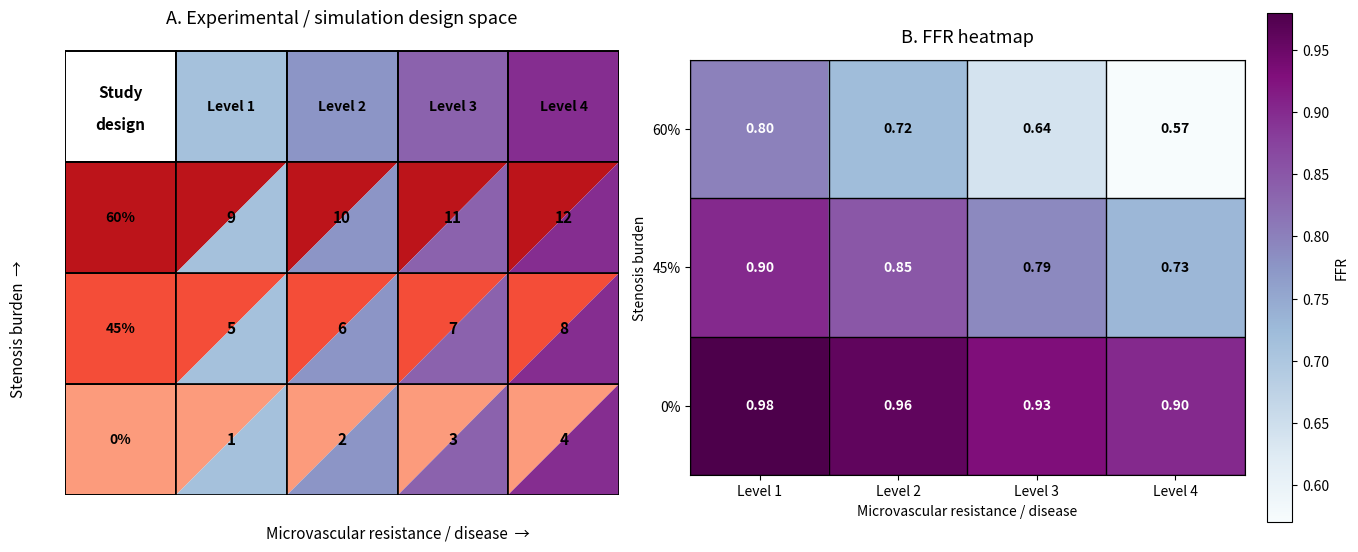

Write the Python code that produced this figure.
#!/usr/bin/env python3
# -*- coding: utf-8 -*-

import numpy as np
import matplotlib.pyplot as plt
import matplotlib as mpl
from matplotlib.patches import Rectangle, Polygon

# =========================================================
# USER INPUTS
# =========================================================

# Put these in the order you want them shown:
# bottom -> top for stenosis, left -> right for microvascular disease
stenosis_labels = ['0%', '45%', '60%']
micro_labels = ['Level 1', 'Level 2', 'Level 3', 'Level 4']

# Optional small case IDs for the design matrix (set to None for blank cells)
case_ids = np.array([
    ['1',  '2',  '3',  '4'],
    ['5',  '6',  '7',  '8'],
    ['9', '10', '11', '12']
], dtype=object)

# Example metric values for the actual heatmap
# Shape must be (3 rows for stenosis, 4 cols for microvascular levels)
# Replace with your real values (e.g., FFR, CFR, distal flow, etc.)
metric_values = np.array([
    [0.98, 0.96, 0.93, 0.90],  # 0% stenosis
    [0.90, 0.85, 0.79, 0.73],  # 45% stenosis
    [0.80, 0.72, 0.64, 0.57],  # 60% stenosis
])

metric_name = 'FFR'

# Colormaps
cmap_bupu = mpl.cm.BuPu
cmap_reds = mpl.cm.Reds


# =========================================================
# HELPERS
# =========================================================
def draw_design_matrix(ax, stenosis_labels, micro_labels, case_ids=None,
                       bupu_range=(0.35, 0.80), reds_range=(0.35, 0.80)):
    """
    Draws a poster-style design matrix:
    - top header row = BuPu gradient left -> right
    - left header column = Reds gradient bottom -> top
    - interior cells split diagonally:
        upper triangle = Reds (stenosis burden)
        lower triangle = BuPu (microvascular burden)
    """
    n_rows = len(stenosis_labels)
    n_cols = len(micro_labels)

    bupu_vals = np.linspace(bupu_range[0], bupu_range[1], n_cols)
    reds_vals = np.linspace(reds_range[0], reds_range[1], n_rows)

    # Corner cell
    ax.add_patch(Rectangle((0, n_rows), 1, 1, facecolor='white',
                           edgecolor='black', lw=1.4))
    ax.text(0.5, n_rows + 0.63, 'Study', ha='center', va='center',
            fontsize=11, fontweight='bold')
    ax.text(0.5, n_rows + 0.34, 'design', ha='center', va='center',
            fontsize=11, fontweight='bold')

    # Top header row: microvascular axis
    for j, label in enumerate(micro_labels):
        color = cmap_bupu(bupu_vals[j])
        ax.add_patch(Rectangle((j + 1, n_rows), 1, 1,
                               facecolor=color, edgecolor='black', lw=1.4))
        ax.text(j + 1.5, n_rows + 0.5, label,
                ha='center', va='center', fontsize=10, fontweight='bold')

    # Left header column: stenosis axis
    for i, label in enumerate(stenosis_labels):
        color = cmap_reds(reds_vals[i])
        ax.add_patch(Rectangle((0, i), 1, 1,
                               facecolor=color, edgecolor='black', lw=1.4))
        ax.text(0.5, i + 0.5, label,
                ha='center', va='center', fontsize=10, fontweight='bold')

    # Interior split cells
    for i in range(n_rows):
        for j in range(n_cols):
            x, y = j + 1, i

            red_color = cmap_reds(reds_vals[i])
            bupu_color = cmap_bupu(bupu_vals[j])

            # Diagonal split from bottom-left to top-right
            # Upper triangle = Reds
            tri_red = Polygon([(x, y), (x, y + 1), (x + 1, y + 1)],
                              closed=True, facecolor=red_color, edgecolor='none')

            # Lower triangle = BuPu
            tri_bupu = Polygon([(x, y), (x + 1, y), (x + 1, y + 1)],
                               closed=True, facecolor=bupu_color, edgecolor='none')

            ax.add_patch(tri_red)
            ax.add_patch(tri_bupu)

            # Border
            ax.add_patch(Rectangle((x, y), 1, 1, fill=False,
                                   edgecolor='black', lw=1.2))

            # Optional cell label
            if case_ids is not None:
                ax.text(x + 0.5, y + 0.5, str(case_ids[i, j]),
                        ha='center', va='center', fontsize=11,
                        fontweight='bold', color='black')

    # Axis annotations
    ax.text((n_cols + 1) / 2 + 0.5, -0.35,
            'Microvascular resistance / disease  →',
            ha='center', va='center', fontsize=11)

    ax.text(-0.42, n_rows / 2,
            'Stenosis burden  →',
            ha='center', va='center', rotation=90, fontsize=11)

    ax.set_xlim(0, n_cols + 1)
    ax.set_ylim(0, n_rows + 1.1)
    ax.set_aspect('equal')
    ax.axis('off')
    ax.set_title('A. Experimental / simulation design space', fontsize=13, pad=12)


def draw_metric_heatmap(ax, values, stenosis_labels, micro_labels, metric_name='Metric',
                        cmap='BuPu', fmt='{:.2f}'):
    """
    Standard heatmap for one output metric.
    """
    im = ax.imshow(values, origin='lower', cmap=cmap, aspect='equal')

    ax.set_xticks(np.arange(len(micro_labels)))
    ax.set_xticklabels(micro_labels, rotation=0)
    ax.set_yticks(np.arange(len(stenosis_labels)))
    ax.set_yticklabels(stenosis_labels)

    ax.set_xlabel('Microvascular resistance / disease')
    ax.set_ylabel('Stenosis burden')
    ax.set_title(f'B. {metric_name} heatmap', fontsize=13, pad=12)

    # Grid lines
    ax.set_xticks(np.arange(-0.5, values.shape[1], 1), minor=True)
    ax.set_yticks(np.arange(-0.5, values.shape[0], 1), minor=True)
    ax.grid(which='minor', color='black', linestyle='-', linewidth=1.0)
    ax.tick_params(which='minor', bottom=False, left=False)

    # Annotate cell values
    vmin, vmax = np.nanmin(values), np.nanmax(values)
    threshold = vmin + 0.55 * (vmax - vmin)

    for i in range(values.shape[0]):
        for j in range(values.shape[1]):
            val = values[i, j]
            txt_color = 'white' if val > threshold else 'black'
            ax.text(j, i, fmt.format(val), ha='center', va='center',
                    fontsize=10, fontweight='bold', color=txt_color)

    cbar = plt.colorbar(im, ax=ax, fraction=0.046, pad=0.04)
    cbar.set_label(metric_name)


# =========================================================
# PLOT
# =========================================================
fig, axes = plt.subplots(1, 2, figsize=(13.5, 6.2), constrained_layout=True)

draw_design_matrix(
    axes[0],
    stenosis_labels=stenosis_labels,
    micro_labels=micro_labels,
    case_ids=case_ids
)

draw_metric_heatmap(
    axes[1],
    values=metric_values,
    stenosis_labels=stenosis_labels,
    micro_labels=micro_labels,
    metric_name=metric_name,
    cmap='BuPu',
    fmt='{:.2f}'
)

plt.show()
